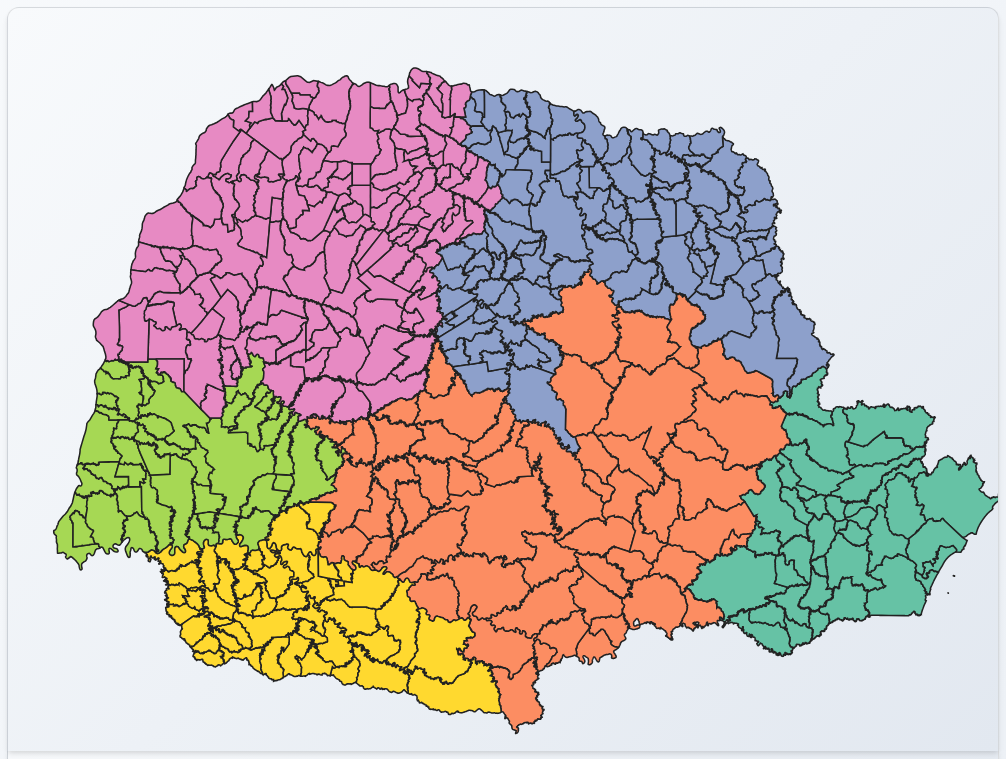
D3 v7 page, settled after 480 driven frames (8 s of simulated time); the page loaded 3 data file(s).


// ── script.js
const width = 960;
const height = 720;

const svg = d3.select("#map")
    .append("svg")
    .attr("viewBox", `0 0 ${width} ${height}`)
    .attr("preserveAspectRatio", "xMidYMid meet")
    .style("width", "100%")
    .style("height", "100%")
    .style("display", "block");




    
// Projeção e path
const projection = d3.geoMercator()
  .scale(8000)
  .center([-51.5, -24.5])
  .translate([width / 2, height / 2]);
  

const path = d3.geoPath()
    .projection(projection);
    

// Tooltip simples
const tooltip = d3.select("body")
  .append("div")
  .attr("class", "tooltip")
  .style("position", "absolute")
  .style("padding", "8px")
  .style("background", "white")
  .style("border", "1px solid #ccc")
  .style("border-radius", "4px")
  .style("pointer-events", "none")
  .style("opacity", 0);

// Cores por DDD
const colorScale = d3.scaleOrdinal()
  .domain(["41", "42", "43", "44", "45", "46", "49"])
  .range(["#66c2a5", "#fc8d62", "#8da0cb", "#e78ac3", "#a6d854", "#ffd92f", "#e5c494"]);

// Função para normalizar nomes de cidades
function normalizarNome(nome) {
  return nome.trim()
    .toLowerCase()
    .normalize('NFD')
    .replace(/[\u0300-\u036f]/g, '') // Remove acentos
    .replace(/[^a-z0-9\s]/g, '') // Remove caracteres especiais
    .replace(/\s+/g, ' '); // Normaliza espaços
}

Promise.all([
  d3.json("mapa.topojson"),
  d3.text("dados.csv"), // Carrega como texto primeiro
  d3.dsv(";", "ddds.csv")
]).then(([topoData, dadosText, dddData]) => {
  
  // Processa o CSV de população manualmente
  const linhas = dadosText.split('\n');
  const populacaoData = [];
  
  // Encontra onde começam os dados reais (após as linhas de cabeçalho)
  let iniciodados = 0;
  for (let i = 0; i < linhas.length; i++) {
    if (linhas[i].includes('Município [-];Código [-]')) {
      iniciodados = i + 1;
      break;
    }
  }
  
  // Processa as linhas de dados
  for (let i = iniciodados; i < linhas.length; i++) {
    const linha = linhas[i].trim();
    if (linha && !linha.startsWith(';')) {
      const campos = linha.split(';');
      if (campos.length >= 6) {
        populacaoData.push({
          municipio: campos[0],
          codigo: campos[1],
          populacao: campos[5]
        });
      }
    }
  }
  
  // Verifica se o TopoJSON tem a estrutura esperada
  console.log('Estrutura do TopoJSON:', Object.keys(topoData.objects));
  
  // Tenta diferentes possíveis nomes para o objeto de municípios
  let municipiosObj = topoData.objects.PR_Municipios_2024 || 
                     topoData.objects.municipios || 
                     topoData.objects.PR_Municipios ||
                     Object.values(topoData.objects)[0]; // Pega o primeiro objeto disponível
  
  if (!municipiosObj) {
    console.error('Não foi possível encontrar o objeto de municípios no TopoJSON');
    return;
  }
  
  const municipios = topojson.feature(topoData, municipiosObj).features;
  
  const popMap = new Map();
  const dddMap = new Map();
  const totalPorDDD = {};
  
  // Mapa de população
  populacaoData.forEach(row => {
    const codigo = row.codigo?.trim();
    const rawPop = row.populacao;
    if (codigo && rawPop) {
      const pop = parseInt(rawPop.replace(/\./g, "").replace(",", ".")) || 0;
      popMap.set(codigo, pop);
    }
  });
  
  // Mapa de DDDs
  dddData.forEach(row => {
    const cidade = row["CIDADE"];
    const ddd = row["DDD"];
    if (cidade && ddd) {
      const nomeCidade = normalizarNome(cidade);
      dddMap.set(nomeCidade, ddd);
    }
  });
  
  // Debug: mostra alguns exemplos de correspondência
  console.log('Exemplos de DDDs:', Array.from(dddMap.entries()).slice(0, 5));
  
  // Junta tudo nos municípios
  municipios.forEach(d => {
    const nome = d.properties.NM_MUN || d.properties.NAME || d.properties.nome;
    const codigo = d.properties.CD_MUN || d.properties.CODE || d.properties.codigo;
    
    if (!nome || !codigo) {
      console.warn('Propriedades não encontradas:', d.properties);
      return;
    }
    
    const nomeNormalizado = normalizarNome(nome);
    const pop = popMap.get(codigo) || 0;
    const ddd = dddMap.get(nomeNormalizado) || "N/A";
    
    d.properties.populacao = pop;
    d.properties.ddd = ddd;
    
    if (!totalPorDDD[ddd]) totalPorDDD[ddd] = 0;
    totalPorDDD[ddd] += pop;
  });
  
  // Debug: mostra estatísticas
  console.log('Total por DDD:', totalPorDDD);
  console.log('Municípios processados:', municipios.length);
  
  // Desenha os municípios
  svg.selectAll("path")
    .data(municipios)
    .enter()
    .append("path")
    .attr("d", path)
    .attr("fill", d => {
      const cor = colorScale(d.properties.ddd);
      return cor || "#ccc";
    })
    .attr("stroke", "#222222")
    .attr("stroke-width", 1.5)
    .on("mouseover", (event, d) => {
      tooltip.transition().duration(200).style("opacity", 1);
      tooltip.html(`<strong>${d.properties.NM_MUN || d.properties.NAME}</strong><br>
                   DDD: ${d.properties.ddd}<br>
                   População: ${d.properties.populacao.toLocaleString()}`)
        .style("left", (event.pageX + 15) + "px")
        .style("top", (event.pageY - 28) + "px");
    })
    .on("mouseout", () => {
      tooltip.transition().duration(200).style("opacity", 0);
    });
  
  // Legenda
  const legenda = d3.select("#legenda")
    .append("ul")
    .style("list-style", "none")
    .style("padding", 0);
  
  Object.entries(totalPorDDD)
    .filter(([ddd]) => ddd !== "N/A")
    .sort(([a], [b]) => a.localeCompare(b))
    .forEach(([ddd, total]) => {
      legenda.append("li")
        .style("margin-bottom", "4px")
        .html(`<span style="background:${colorScale(ddd)};display:inline-block;width:20px;height:20px;margin-right:8px;"></span>DDD ${ddd}: ${total.toLocaleString()} habitantes`);
    });

}).catch(error => {
  console.error("Erro carregando dados:", error);
});



// ── tabela.js
// Dados dos municípios (carregados dos CSVs)
let municipiosData = [];

// Estado da aplicação
let currentData = [];
let currentPage = 1;
let itemsPerPage = 10;
let currentView = 'table';

// Inicialização
document.addEventListener('DOMContentLoaded', function() {
    loadDataFromCSV();
    setupEventListeners();
});

// Função para carregar dados dos CSVs
async function loadDataFromCSV() {
    try {
        // Carrega os dados do CSV de municípios
        const response = await fetch('dados.csv');
        const csvText = await response.text();
        
        // Processa o CSV manualmente
        const lines = csvText.split('\n');
        let startIndex = 0;
        
        // Encontra onde começam os dados reais
        for (let i = 0; i < lines.length; i++) {
            if (lines[i].includes('Município [-];Código [-]')) {
                startIndex = i + 1;
                break;
            }
        }
        
        // Processa as linhas de dados
        for (let i = startIndex; i < lines.length; i++) {
            const line = lines[i].trim();
            if (line && !line.startsWith(';')) {
                const fields = line.split(';');
                if (fields.length >= 14) {
                    const municipio = {
                        municipio: fields[0] || '',
                        codigo: fields[1] || '',
                        gentilico: fields[2] || '',
                        prefeito: fields[3] || '',
                        area: parseFloat(fields[4]?.replace(',', '.')) || 0,
                        populacao: parseInt(fields[5]?.replace(/\./g, '')) || 0,
                        densidade: parseFloat(fields[6]?.replace(',', '.')) || 0,
                        populacaoEstimada: parseInt(fields[7]?.replace(/\./g, '')) || 0,
                        escolarizacao: parseFloat(fields[8]?.replace(',', '.')) || 0,
                        idhm: parseFloat(fields[9]?.replace(',', '.')) || 0,
                        mortalidadeInfantil: fields[10] || '-',
                        receitasBrutas: parseFloat(fields[11]?.replace(/\./g, '').replace(',', '.')) || 0,
                        despesasBrutas: parseFloat(fields[12]?.replace(/\./g, '').replace(',', '.')) || 0,
                        pibPerCapita: parseFloat(fields[13]?.replace(/\./g, '').replace(',', '.')) || 0
                    };
                    
                    // Só adiciona se tem dados válidos
                    if (municipio.municipio && municipio.codigo) {
                        municipiosData.push(municipio);
                    }
                }
            }
        }
        
        // Tenta carregar dados de DDDs também
        try {
            const dddResponse = await fetch('ddds.csv');
            const dddText = await dddResponse.text();
            const dddLines = dddText.split('\n');
            const dddMap = new Map();
            
            // Processa DDDs
            for (let i = 1; i < dddLines.length; i++) {
                const line = dddLines[i].trim();
                if (line) {
                    const fields = line.split(';');
                    if (fields.length >= 4) {
                        const cidade = fields[2]?.trim().toLowerCase();
                        const ddd = fields[3]?.trim();
                        if (cidade && ddd) {
                            dddMap.set(cidade, ddd);
                        }
                    }
                }
            }
            
            // Adiciona DDDs aos municípios
            municipiosData.forEach(municipio => {
                const nomeLower = municipio.municipio.toLowerCase();
                municipio.ddd = dddMap.get(nomeLower) || 'N/A';
            });
            
        } catch (error) {
            console.warn('Não foi possível carregar dados de DDD:', error);
        }
        
        console.log(`Carregados ${municipiosData.length} municípios`);
        currentData = [...municipiosData];
        
        // Inicializa a interface
        initializeApp();
        
    } catch (error) {
        console.error('Erro ao carregar dados:', error);
        showErrorMessage('Erro ao carregar dados dos municípios. Verifique se os arquivos CSV estão disponíveis.');
    }
}

function showErrorMessage(message) {
    const container = document.querySelector('.container');
    container.innerHTML = `
        <div class="header">
            <h1>⚠ Erro</h1>
            <p>${message}</p>
        </div>
        <div style="padding: 30px; text-align: center;">
            <p>Certifique-se de que os arquivos <strong>dados.csv</strong> e <strong>ddds.csv</strong> estão no mesmo diretório do HTML.</p>
            <p>Caso esteja testando localmente, você pode precisar executar um servidor HTTP simples.</p>
        </div>
    `;
}

function initializeApp() {
    updateStats();
    renderTable();
    renderPagination();
}

function setupEventListeners() {
    // Busca
    document.getElementById('searchInput').addEventListener('input', handleSearch);
    
    // Ordenação
    document.getElementById('sortSelect').addEventListener('change', handleSort);
    
    // Alternar visualização
    document.getElementById('tableView').addEventListener('click', () => switchView('table'));
    document.getElementById('cardView').addEventListener('click', () => switchView('cards'));
}

function updateStats() {
    const stats = calculateStats();
    const statsGrid = document.getElementById('statsGrid');
    
    statsGrid.innerHTML = `
        <div class="stat-card">
            <div class="stat-number">${stats.totalMunicipios}</div>
            <div class="stat-label">Municípios</div>
        </div>
        <div class="stat-card">
            <div class="stat-number">${formatNumber(stats.populacaoTotal)}</div>
            <div class="stat-label">População Total</div>
        </div>
        <div class="stat-card">
            <div class="stat-number">${formatNumber(stats.areaTotal)}</div>
            <div class="stat-label">Área Total (km²)</div>
        </div>
        <div class="stat-card">
            <div class="stat-number">${stats.idhmMedio}</div>
            <div class="stat-label">IDHM Médio</div>
        </div>
        <div class="stat-card">
            <div class="stat-number">R$ ${formatNumber(stats.pibMedio)}</div>
            <div class="stat-label">PIB per capita Médio</div>
        </div>
    `;
}

function calculateStats() {
    const totalMunicipios = currentData.length;
    const populacaoTotal = currentData.reduce((sum, m) => sum + m.populacao, 0);
    const areaTotal = currentData.reduce((sum, m) => sum + m.area, 0);
    const idhmMedio = (currentData.reduce((sum, m) => sum + m.idhm, 0) / totalMunicipios).toFixed(3);
    const pibMedio = (currentData.reduce((sum, m) => sum + m.pibPerCapita, 0) / totalMunicipios).toFixed(2);
    
    return {
        totalMunicipios,
        populacaoTotal,
        areaTotal: areaTotal.toFixed(2),
        idhmMedio,
        pibMedio
    };
}

function handleSearch(event) {
    const searchTerm = event.target.value.toLowerCase();
    
    if (searchTerm === '') {
        currentData = [...municipiosData];
    } else {
        currentData = municipiosData.filter(municipio =>
            municipio.municipio.toLowerCase().includes(searchTerm) ||
            municipio.prefeito.toLowerCase().includes(searchTerm) ||
            municipio.gentilico.toLowerCase().includes(searchTerm)
        );
    }
    
    currentPage = 1;
    updateStats();
    renderCurrentView();
    renderPagination();
}

function handleSort(event) {
    const sortBy = event.target.value;
    
    currentData.sort((a, b) => {
        switch(sortBy) {
            case 'municipio':
                return a.municipio.localeCompare(b.municipio);
            case 'populacao':
                return b.populacao - a.populacao;
            case 'area':
                return b.area - a.area;
            case 'densidade':
                return b.densidade - a.densidade;
            case 'idhm':
                return b.idhm - a.idhm;
            case 'pib':
                return b.pibPerCapita - a.pibPerCapita;
            case 'receitas':
                return b.receitasBrutas - a.receitasBrutas;
            case 'ddd':
                return a.ddd.localeCompare(b.ddd);
            default:
                return 0;
        }
    });
    
    renderCurrentView();
    renderPagination();
}

function switchView(view) {
    currentView = view;
    
    // Atualizar botões
    document.getElementById('tableView').classList.toggle('active', view === 'table');
    document.getElementById('cardView').classList.toggle('active', view === 'cards');
    
    // Mostrar/esconder containers
    document.getElementById('tableContainer').style.display = view === 'table' ? 'block' : 'none';
    document.getElementById('cardsContainer').style.display = view === 'cards' ? 'block' : 'none';
    
    renderCurrentView();
}

function renderCurrentView() {
    if (currentView === 'table') {
        renderTable();
    } else {
        renderCards();
    }
}

function renderTable() {
    const startIndex = (currentPage - 1) * itemsPerPage;
    const endIndex = startIndex + itemsPerPage;
    const pageData = currentData.slice(startIndex, endIndex);
    
    const tableBody = document.getElementById('tableBody');
    tableBody.innerHTML = pageData.map(municipio => `
        <tr>
            <td><strong>${highlightSearch(municipio.municipio)}</strong></td>
            <td><span style="background: #e3f2fd; padding: 2px 6px; border-radius: 3px; font-size: 0.9em;">${municipio.ddd}</span></td>
            <td>${highlightSearch(municipio.prefeito)}</td>
            <td>${formatNumber(municipio.populacao)}</td>
            <td>${formatNumber(municipio.area)}</td>
            <td>${municipio.densidade}</td>
            <td>${municipio.idhm}</td>
            <td>R$ ${formatNumber(municipio.pibPerCapita)}</td>
            <td>${municipio.escolarizacao}%</td>
            <td>R$ ${formatNumber(municipio.receitasBrutas)}</td>
        </tr>
    `).join('');
}

function renderCards() {
    const startIndex = (currentPage - 1) * itemsPerPage;
    const endIndex = startIndex + itemsPerPage;
    const pageData = currentData.slice(startIndex, endIndex);
    
    const cardsContainer = document.getElementById('cardsContainer');
    cardsContainer.innerHTML = pageData.map(municipio => `
        <div class="municipality-card">
            <div class="card-header">
                <div>
                    <div class="card-title">${highlightSearch(municipio.municipio)}</div>
                    <div class="card-subtitle">${highlightSearch(municipio.prefeito)}</div>
                </div>
                <div style="text-align: right;">
                    <span style="background: #e3f2fd; padding: 4px 8px; border-radius: 5px; font-size: 0.9em; color: #1976d2;">
                        DDD ${municipio.ddd}
                    </span>
                </div>
            </div>
            <div class="card-metrics">
                <div class="metric">
                    <div class="metric-value">${formatNumber(municipio.populacao)}</div>
                    <div class="metric-label">População</div>
                </div>
                <div class="metric">
                    <div class="metric-value">${formatNumber(municipio.area)}</div>
                    <div class="metric-label">Área (km²)</div>
                </div>
                <div class="metric">
                    <div class="metric-value">${municipio.idhm}</div>
                    <div class="metric-label">IDHM</div>
                </div>
                <div class="metric">
                    <div class="metric-value">R$ ${formatNumber(municipio.pibPerCapita)}</div>
                    <div class="metric-label">PIB per capita</div>
                </div>
                <div class="metric">
                    <div class="metric-value">${municipio.escolarizacao}%</div>
                    <div class="metric-label">Escolarização</div>
                </div>
                <div class="metric">
                    <div class="metric-value">R$ ${formatNumber(municipio.receitasBrutas)}</div>
                    <div class="metric-label">Receitas Brutas</div>
                </div>
            </div>
        </div>
    `).join('');
}

function renderPagination() {
    const totalPages = Math.ceil(currentData.length / itemsPerPage);
    const pagination = document.getElementById('pagination');
    
    let paginationHTML = '';
    
    // Botão anterior
    paginationHTML += `
        <button onclick="changePage(${currentPage - 1})" ${currentPage === 1 ? 'disabled' : ''}>
            ← Anterior
        </button>
    `;
    
    // Números das páginas
    for (let i = 1; i <= totalPages; i++) {
        if (i === currentPage) {
            paginationHTML += `<button class="active">${i}</button>`;
        } else if (i === 1 || i === totalPages || Math.abs(i - currentPage) <= 2) {
            paginationHTML += `<button onclick="changePage(${i})">${i}</button>`;
        } else if (i === currentPage - 3 || i === currentPage + 3) {
            paginationHTML += `<span>...</span>`;
        }
    }
    
    // Botão próximo
    paginationHTML += `
        <button onclick="changePage(${currentPage + 1})" ${currentPage === totalPages ? 'disabled' : ''}>
            Próximo →
        </button>
    `;
    
    pagination.innerHTML = paginationHTML;
}

function changePage(page) {
    const totalPages = Math.ceil(currentData.length / itemsPerPage);
    if (page >= 1 && page <= totalPages) {
        currentPage = page;
        renderCurrentView();
        renderPagination();
    }
}

function formatNumber(num) {
    return num.toLocaleString('pt-BR');
}

function highlightSearch(text) {
    const searchTerm = document.getElementById('searchInput').value.toLowerCase();
    if (!searchTerm) return text;
    
    const regex = new RegExp(`(${searchTerm})`, 'gi');
    return text.replace(regex, '<span class="highlight">$1</span>');
}

### data: dados.csv
?Paraná | Todos os Municípios; ; ; ; ; ; ; ; ; ; ; ; ; 
Município [-]; Código [-]; Gentílico [-]; Prefeito [2025]; Área Territorial - km [2024]; População no último censo - pessoas [202…; Densidade demográfica - hab/km [2022]; População estimada - pessoas [2024]; Escolarização 6 a 14 anos [2010]; IDHM Índice de desenvolvimento humano mu…; Mortalidade infantil - óbitos por mil na…; Total de receitas brutas realizadas - [2…; Total de despesas brutas empenhadas - [2…; PIB per capita - [2021]
Abatiá; 4100103; abatiense; SONIA APARECIDA DE SOUZA CHAVES; 228,717; 7241; 31,66; 7271; 96,5; 0,687; -; 47733587,01; 41659546,03; 30140,55
Adrianópolis; 4100202; adrianopolitano ou adrianopolense; VANDIR DE OLIVEIRA ROSA; 1349,311; 6256; 4,64; 6327; 95,8; 0,667; -; 53663341,32; 48779622,82; 63631,39
Agudos do Sul; 4100301; agudense-do-sul ou agudense; GENEZIO GONÇALVES DA LUZ; 192,261; 10233; 53,22; 10646; 96,3; 0,66; 29,85; 56439846,05; 48989315,67; 22674,09
Almirante Tamandaré; 4100400; tamandareense; CAMILO DANIEL LOVATO; 194,228; 119825; 616,93; 124788; 95,6; 0,699; 6,57; 422273302,1; 363215435; 15947,74
Altamira do Paraná; 4100459; altamirense; ELZA APARECIDA DA SILVA; 386,945; 3590; 9,28; 3543; 97,5; 0,667; 21,28; 39337787,13; 31516744,42; 67332,6
Altônia; 4100509; altoniano; DIEGO JARDIM PERGO; 661,56; 18742; 28,33; 18750; 99,7; 0,721; 4,9; 102531584; 94730535,72; 20747,69
Alto Paraná; 4100608; alto-paranaense; CLAUDEMIR JOIA PEREIRA; 407,719; 13909; 34,11; 14138; 96; 0,696; 24,84; 88937859,66; 78405848,81; 29192,99
Alto Piquiri; 4100707; alto-piquirense; GIOVANE MENDES DE CARVALHO; 447,666; 9727; 21,73; 9802; 97,7; 0,676; 16; 64484961,27; 55707732,46; 42092,67
Alvorada do Sul; 4100806; alvoradense-do-sul; MARCOS ANTONIO GASPARELLI; 424,25; 10326; 24,34; 10478; 97,4; 0,708; 10,53; 100435694; 87951715,04; 29176,4
Amaporã; 4100905; amaporense; MARCOS MARIN; 384,735; 4762; 12,38; 4736; 98,3; 0,669; -; 48799577,83; 38976608,85; 18911,54
Ampére; 4101002; amperense; DOUGLAS DIEMS MOROCKOSKI POTRICH; 298,349; 19620; 65,76; 20199; 99,3; 0,709; 18,12; 121709989,5; 102310509,8; 38549,37
Anahy; 4101051; anaiense; ARILSON BATISTA DE SOUZA; 102,895; 2918; 28,36; 2965; 97,4; 0,695; 96,77; 35959309,48; 30151826,53; 41475,92
Andirá; 4101101; andiraense; EDNYRA APARECIDA SANCHES BUENO DE GODOY …; 235,944; 19878; 84,25; 20044; 99,1; 0,725; 9,17; 143168119; 128408460,4; 41191,94
Ângulo; 4101150; angulense; ALEXANDRE DE SOUSA PROFETA; 106,021; 3235; 30,51; 3332; 100; 0,721; 25,64; 48203982,04; 36630284,54; 52613,12
Antonina; 4101200; antoninense; ROZANE MARISTELA BENEDETTI OSAKI; 891,582; 18091; 20,29; 18223; 97,6; 0,687; 20,62; 132839332,3; 121095621,8; 37048,49
Antônio Olinto; 4101309; antoniolintense; FABIO STANISZEWSKI MACHIAVELLI; 469,62; 7018; 14,94; 7071; 98,6; 0,656; 14,49; 44936514,59; 41324262,18; 31445,78
Apucarana; 4101408; apucaranense; RODOLFO MOTA DA SILVA; 556,99; 130134; 233,64; 134306; 97,8; 0,748; 9,68; 601344879,1; 549055470,4; 28189,54
Arapongas; 4101507; araponguense; RAFAEL FELIPE CITA; 382,215; 119138; 311,7; 123863; 97,3; 0,748; 11,5; 673729889,9; 544208248,2; 39149,76
Arapoti; 4101606; arapotiense; IRANI JOSE BARROS; 1360,742; 25777; 18,98; 26310; 97,7; 0,723; 19,83; 196137764,4; 170719640; 50824,66
Arapuã; 4101655; arapuense; MANOEL SALVADOR; 217,371; 3527; 16,23; 3573; 97,1; 0,676; 23,81; 38679814,57; 30829812,33; 51561,44
Araruna; 4101705; ararunense; GUSTAVO FRANÇA DOS SANTOS; 493,191; 14485; 29,37; 14824; 99,1; 0,704; 17,65; 87394811,75; 72686581,27; 39018,11
Araucária; 4101804; araucariano; LUIZ GUSTAVO BOTOGOSKI; 469,24; 151666; 323,22; 160038; 97,4; 0,74; 9,46; 1953563421; 1625304742; 170125,52
Ariranha do Ivaí; 4101853; ariranhense do ivaí; THIAGO EPIFANIO DA SILVA; 234,075; 2329; 9,95; 2351; 99,4; 0,67; 35,71; 36936098,57; 29115337,11; 63664,72
Assaí; 4101903; assaiense; MICHEL ANGELO BOMTEMPO; 440,347; 13797; 31,33; 13643; 98; 0,728; -; 76026353,68; 60797441,88; 36478,15
Assis Chateaubriand; 4102000; assis-chateaubriense; MARCEL HENRIQUE MICHELETTO; 980,727; 36808; 37,53; 38105; 98,6; 0,729; 13,73; 216579291,7; 196172972,6; 49040,24
Astorga; 4102109; astorgano; SUZIE APARECIDA PUCILLO ZANATTA; 434,792; 25475; 58,59; 26145; 97,4; 0,747; 17,01; 157424552,3; 144634091,9; 33567,88
Atalaia; 4102208; atalaiense; CARLOS EDUARDO ARMELIN MARIANI; 137,663; 3980; 28,91; 4045; 99,6; 0,736; 32,26; 47041193,33; 38683942,19; 45806,54
Balsa Nova; 4102307; balsa-novense; CLEVER APARECIDO IAVOLSKI POLETTO; 348,926; 13395; 38,39; 13871; 87,4; 0,696; 6,54; 84282386,83; 74995728,7; 69966,95
Bandeirantes; 4102406; bandeirantense; JAELSON RAMALHO MATTA; 445,192; 31273; 70,25; 31807; 97,8; 0,727; 2,8; 159561521,9; 141389472,6; 33274,08
Barbosa Ferraz; 4102505; barbosense; CARLOS ROSA ALVES; 538,636; 10795; 20,04; 10692; 98,2; 0,696; 16,26; 68857516,39; 61716054,01; 26524,95
Barracão; 4102604; barraconense; JORGE LUIZ SANTIN; 161,213; 9759; 60,53; 9900; 95,3; 0,706; 16,53; 67490002,53; 59403039,42; 25538,63
Barra do Jacaré; 4102703; barrense; LUIZ FABIANO ZANATTA; 115,855; 2814; 24,29; 2866; 98,7; 0,744; -; 36139452,38; 30509305,11; 53994,67
Bela Vista da Caroba; 4102752; bela-vistense; GELSON MAFFI; 148,107; 4031; 27,22; 4100; 99,5; 0,681; -; 33368063,84; 29759689,44; 31414,33
Bela Vista do Paraíso; 4102802; bela-vistense; FABRICIO PASTORE; 242,689; 14833; 61,12; 14998; 97,3; 0,716; 10,64; 107287796,3; 94399536,58; 34014,05
Bituruna; 4102901; biturenense; RODRIGO ROSSONI; 1276,14; 15533; 12,58; 15689; 98,2; 0,667; 7,72; 170732792,5; 121441585; 33658,71
Boa Esperança; 4103008; boa-esperansense; JOEL CELSO BUSCARIOL; 302,89; 4558; 15,06; 4622; 99; 0,72; 24,39; 55334271,81; 45358447,41; 71587,36
Boa Esperança do Iguaçu; 4103024; boaesperencense; GIVANILDO TRUMI; 151,797; 2455; 16,17; 2448; 98,3; 0,7; 34,48; 39560681,89; 37077907,86; 58521,93
Boa Ventura de São Roque; 4103040; boa venturense; NESTOR KENEAR; 608,179; 6378; 10,28; 6244; 97,5; 0,655; 11,76; 72276502,66; 59704617,43; 56993,31
Boa Vista da Aparecida; 4103057; boa-vistense; EDUARDO JOSE HENRICHS; 266,175; 7924; 29,77; 8034; 99,2; 0,67; 9,01; 69015033,59; 55446895,89; 24632,62
… [head cut at 6 KiB]
### data: mapa.topojson
{
 "type": "Topology",
 "arcs": [
  [
   [
    79536,
    132781
   ],
   [
    -47,
    47
   ],
   [
    -274,
    137
   ],
   [
    -65,
    12
   ],
   [
    -74,
    -35
   ],
   [
    -76,
    -3
   ],
   [
    -47,
    -15
   ],
   [
    -99,
    -9
   ],
   "... 131 more items"
  ],
  [
   [
    68959,
    131703
   ],
   [
    35,
    45
   ],
   [
    32,
    79
   ],
   [
    -37,
    79
   ],
   [
    -78,
    23
   ],
   [
    -66,
    49
   ],
   [
    -96,
    111
   ],
   [
    -36,
    130
   ],
   "... 57 more items"
  ],
  [
   [
    68286,
    135997
   ],
   [
    -33,
    150
   ],
   [
    -77,
    109
   ],
   [
    -79,
    76
   ],
   [
    69,
    91
   ],
   [
    133,
    125
   ],
   [
    125,
    87
   ],
   [
    50,
    83
   ],
   "... 30 more items"
  ],
  [
   [
    67939,
    138194
   ],
   [
    475,
    -40
   ],
   [
    605,
    -21
   ],
   [
    414,
    -36
   ],
   [
    320,
    -3
   ],
   [
    1196,
    -63
   ],
   [
    481,
    -15
   ],
   [
    130,
    -16
   ],
   "... 61 more items"
  ],
  [
   [
    73296,
    140820
   ],
   [
    -20,
    82
   ],
   [
    15,
    99
   ],
   [
    118,
    -68
   ],
   [
    136,
    24
   ],
   [
    148,
    -78
   ],
   [
    85,
    -24
   ],
   [
    62,
    -76
   ],
   "... 114 more items"
  ],
  [
   [
    75259,
    145233
   ],
   [
    28,
    -4
   ],
   [
    1099,
    94
   ],
   [
    8,
    1
   ],
   [
    716,
    62
   ],
   [
    -86,
    216
   ],
   [
    1545,
    178
   ],
   [
    19,
    0
   ],
   "... 190 more items"
  ],
  [
   [
    77725,
    150994
   ],
   [
    80,
    -18
   ],
   [
    93,
    -5
   ],
   [
    177,
    43
   ],
   [
    285,
    -64
   ],
   [
    145,
    -21
   ],
   [
    122,
    -2
   ],
   [
    146,
    43
   ],
   "... 49 more items"
  ],
  [
   [
    84396,
    147377
   ],
   [
    28,
    -37
   ],
   [
    41,
    -224
   ],
   [
    19,
    -206
   ],
   [
    4,
    -48
   ],
   [
    124,
    -349
   ],
   [
    86,
    -179
   ],
   [
    46,
    -135
   ],
   "... 38 more items"
  ],
  "... 1,185 more items"
 ],
 "transform": {
  "scale": [
   1.7309930148100723e-05,
   1.575839926175177e-05
  ],
  "translate": [
   -54.62,
   -26.72
  ]
 },
 "objects": {
  "PR_Municipios_2024": {
   "type": "GeometryCollection",
   "geometries": [
    "{... 3 keys}",
    "{... 3 keys}",
    "{... 3 keys}",
    "{... 3 keys}",
    "{... 3 keys}",
    "{... 3 keys}",
    "{... 3 keys}",
    "{... 3 keys}",
    "... 391 more items"
   ]
  }
 }
}

### data: ddds.csv
?SIGLA; ESTADO; CIDADE; DDD
PR; Paraná; Abatiá; 43
PR; Paraná; Adrianópolis; 41
PR; Paraná; Agudos do Sul; 41
PR; Paraná; Almirante Tamandaré; 41
PR; Paraná; Altamira do Paraná; 42
PR; Paraná; Alto Paraná; 44
PR; Paraná; Alto Piquiri; 44
PR; Paraná; Alto Paraíso; 44
PR; Paraná; Altônia; 44
PR; Paraná; Alvorada do Sul; 43
PR; Paraná; Amaporã; 44
PR; Paraná; Ampére; 46
PR; Paraná; Anahy; 45
PR; Paraná; Andirá; 43
PR; Paraná; Ângulo; 44
PR; Paraná; Antonina; 41
PR; Paraná; Antônio Olinto; 42
PR; Paraná; Apucarana; 43
PR; Paraná; Arapongas; 43
PR; Paraná; Arapoti; 43
PR; Paraná; Arapuã; 43
PR; Paraná; Araruna; 44
PR; Paraná; Araucária; 41
PR; Paraná; Ariranha do Ivaí; 43
PR; Paraná; Assaí; 43
PR; Paraná; Assis Chateaubriand; 44
PR; Paraná; Astorga; 44
PR; Paraná; Atalaia; 44
PR; Paraná; Balsa Nova; 41
PR; Paraná; Bandeirantes; 43
PR; Paraná; Barbosa Ferraz; 44
PR; Paraná; Barracão; 46
PR; Paraná; Barra do Jacaré; 43
PR; Paraná; Bela Vista da Caroba; 46
PR; Paraná; Bela Vista do Paraíso; 43
PR; Paraná; Bituruna; 42
PR; Paraná; Boa Esperança; 44
PR; Paraná; Boa Esperança do Iguaçu; 46
PR; Paraná; Boa Ventura de São Roque; 42
PR; Paraná; Boa Vista da Aparecida; 45
PR; Paraná; Bocaiúva do Sul; 41
PR; Paraná; Bom Jesus do Sul; 46
PR; Paraná; Bom Sucesso; 43
PR; Paraná; Bom Sucesso do Sul; 46
PR; Paraná; Borrazópolis; 43
PR; Paraná; Braganey; 45
PR; Paraná; Brasilândia do Sul; 44
PR; Paraná; Cafeara; 43
PR; Paraná; Cafelândia; 45
PR; Paraná; Cafezal do Sul; 44
PR; Paraná; Califórnia; 43
PR; Paraná; Cambará; 43
PR; Paraná; Cambé; 43
PR; Paraná; Cambira; 43
PR; Paraná; Campina da Lagoa; 44
PR; Paraná; Campina do Simão; 42
PR; Paraná; Campina Grande do Sul; 41
PR; Paraná; Campo Bonito; 45
PR; Paraná; Campo do Tenente; 41
PR; Paraná; Campo Largo; 41
... 340 more rows